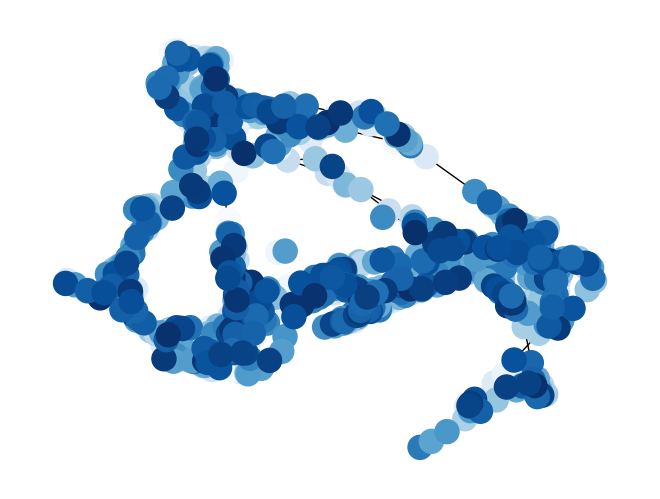

Reproduce this figure in Python.
import networkx as nx
from numpy.random import normal, uniform
import pylab as py
from math import floor, sqrt
import matplotlib.pyplot as plt
import csv
from random import randint

NODE_COUNT = 0

def distance(p0, p1):
    return sqrt((p0[0] - p1[0])**2 + (p0[1] - p1[1])**2)

def fix_point(x):
	if x > 1:
		x = 2 - x
	elif x < -1:
		x = -2 - x
	return x

def gen_normal_points(x_mean, y_mean, x_std, y_std, num_points):
	ret_group = []
	for i in range(num_points):
		x = fix_point(normal(x_mean, x_std))
		y = fix_point(normal(y_mean, y_std))
		ret_group.append((x,y))
	return ret_group

def gen_random_points(x_low, x_high, y_low, y_high, num_points):
	ret_group = []
	for i in range(num_points):
		x = fix_point(uniform(x_low, x_high))
		y = fix_point(uniform(y_low, y_high))
		ret_group.append((x,y))
	return ret_group

def populate_graph(nx_G, coor_list, nc, res_tup, num_c):
	for coor in coor_list:
		nx_G.add_node(nc, pos=coor, res=uniform(res_tup[0], res_tup[1]),
                        mem=num_c)
		nc += 1
	return nc

def populate_graph_random(nx_G, coor_list, nc, res_tup, num_groups):
	for coor in coor_list:
		num_c = randint(1, num_groups)
		nx_G.add_node(nc, pos=coor, res=uniform(res_tup[0], res_tup[1]),
                        mem=num_c)
		nc += 1
	return nc

def populate_edges(nx_G, dist_thres):
	for n_1, attr_1 in nx_G.nodes(data=True):
		G.add_edges_from([(n_1, n_2) for n_2, attr_2 in nx_G.nodes(data=True)
			              if n_1 != n_2 
			              and (distance(attr_1['pos'], attr_2['pos']) <= dist_thres)])

def build_data(nx_G):
	ret_data = []
	header = ["node", "x", "y", "res_val", "connections", "cluster_num"]
	ret_data.append(header)
	for n, attr in nx_G.nodes(data=True):
		tmp = [n, attr['pos'][0], attr['pos'][1], attr['res'], nx_G.edges(n), attr['mem']]
		ret_data.append(tmp)
	return ret_data

def write_to_csv(fname, data):
	tmp_f = open(fname, 'w')
	with tmp_f:
		writer = csv.writer(tmp_f)
		writer.writerows(data)

def save_g(nx_G, fname):
    json.dump(dict(nodes=[[n, nx_G.node[n]] for n in nx_G.nodes()],
                   edges=[[u, v, nx_G.edge[u][v]] for u,v in nx_G.edges()],
    			   attrs=[[n, attr['pos'], attr['res']] for n, attr in nx_G.nodes(data=True)]),
              open(fname, 'w'), indent=2)

def load_g(fname):
    nx_G = nx.Graph()
    d = json.load(open(fname))
    nx_G.add_nodes_from(d['nodes'])
    nx_G.add_edges_from(d['edges'])
    attr = d['attrs']
    return nx_G, attr

####################################

G = nx.Graph()

group_1 = gen_random_points(-1, 1, -1, 1, 250)
group_2 = gen_random_points(-1, 1, -1, 1, 250)
group_3 = gen_random_points(-1, 1, -1, 1, 250)
group_4 = gen_random_points(-1, 1, -1, 1, 250)

NODE_COUNT = populate_graph_random(G, group_1, NODE_COUNT, (0.0, 0.25), 4)
NODE_COUNT = populate_graph_random(G, group_2, NODE_COUNT, (0.25, 0.5), 4)
NODE_COUNT = populate_graph_random(G, group_3, NODE_COUNT, (0.5, 0.75), 4)
NODE_COUNT = populate_graph_random(G, group_4, NODE_COUNT, (0.75, 1), 4)

# group_11 = gen_normal_points(1, 1, 0.3, 0.25, 25)
# group_01 = gen_normal_points(-1, 1, 0.3, 0.25, 25)
# group_10 = gen_normal_points(1, -1, 0.3, 0.25, 25)
# group_00 = gen_normal_points(-1, -1, 0.3, 0.25, 25)

# NODE_COUNT = populate_graph(G, group_11, NODE_COUNT, (0.75, 1.0), 0)
# NODE_COUNT = populate_graph(G, group_01, NODE_COUNT, (0.5, 0.75), 1)
# NODE_COUNT = populate_graph(G, group_10, NODE_COUNT, (0.25, 0.5), 2)
# NODE_COUNT = populate_graph(G, group_00, NODE_COUNT, (0.0, 0.25), 3)



populate_edges(G, 0.10)

res_list = [attr['res'] for _,attr in G.nodes(data=True)]

nx.draw(G, cmap=plt.get_cmap('Blues'), node_color=res_list)
plt.show()

write_to_csv("poc_2.csv", build_data(G))

# save_g(G, "temp.json")
